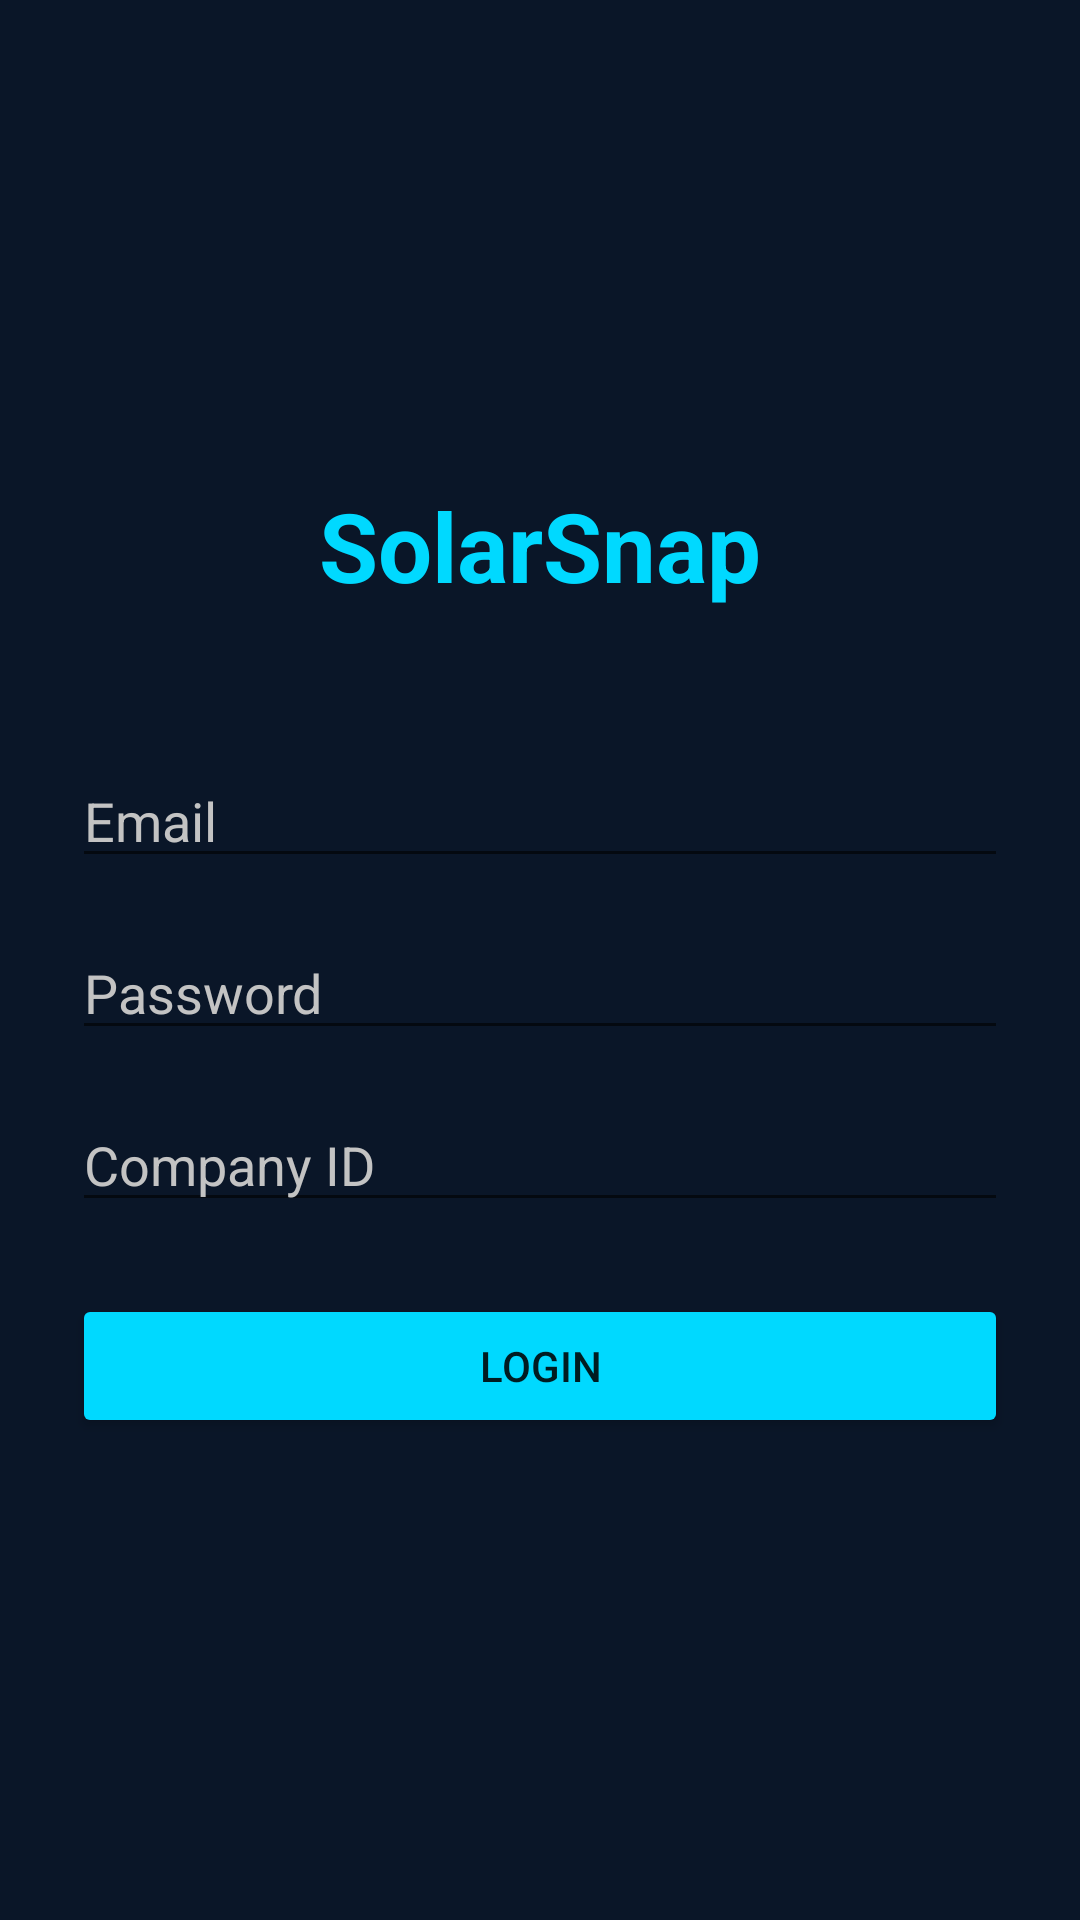

Android layout source for this screen:
<!-- AndroidManifest.xml: application theme AppTheme.NoActionBar -->
<!-- res/layout/activity_login.xml -->
<?xml version="1.0" encoding="utf-8"?>
<LinearLayout xmlns:android="http://schemas.android.com/apk/res/android"
    android:layout_width="match_parent"
    android:layout_height="match_parent"
    android:orientation="vertical"
    android:padding="24dp"
    android:gravity="center"
    android:background="@color/backgroundDark">

    <TextView
        android:layout_width="wrap_content"
        android:layout_height="wrap_content"
        android:text="SolarSnap"
        android:textSize="32sp"
        android:textColor="@color/colorAccent"
        android:textStyle="bold"
        android:layout_marginBottom="48dp"/>

    <EditText
        android:id="@+id/emailInput"
        android:layout_width="match_parent"
        android:layout_height="wrap_content"
        android:hint="@string/email"
        android:inputType="textEmailAddress"
        android:textColor="@color/white"
        android:textColorHint="@color/colorLightGray"
        android:layout_marginBottom="16dp"/>

    <EditText
        android:id="@+id/passwordInput"
        android:layout_width="match_parent"
        android:layout_height="wrap_content"
        android:hint="@string/password"
        android:inputType="textPassword"
        android:textColor="@color/white"
        android:textColorHint="@color/colorLightGray"
        android:layout_marginBottom="16dp"/>

    <EditText
        android:id="@+id/companyIdInput"
        android:layout_width="match_parent"
        android:layout_height="wrap_content"
        android:hint="@string/company_id"
        android:inputType="text"
        android:textColor="@color/white"
        android:textColorHint="@color/colorLightGray"
        android:layout_marginBottom="24dp"/>

    <Button
        android:id="@+id/loginButton"
        android:layout_width="match_parent"
        android:layout_height="wrap_content"
        android:text="@string/login"
        android:backgroundTint="@color/colorAccent"/>
</LinearLayout>
<!-- resources referenced by this layout -->
<resources>
  <color name="backgroundDark">#0A1628</color>
  <color name="colorAccent">#00D9FF</color>
  <color name="colorLightGray">#C3C3C3</color>
  <color name="white">#FFFFFF</color>
  <string name="company_id">Company ID</string>
  <string name="email">Email</string>
  <string name="login">Login</string>
  <string name="password">Password</string>
  <style name="AppTheme.NoActionBar" parent="Theme.AppCompat.Light.DarkActionBar">
          <item name="windowActionBar">false</item>
          <item name="windowNoTitle">true</item>
          <item name="android:windowFullscreen">true</item>
      </style>
</resources>
